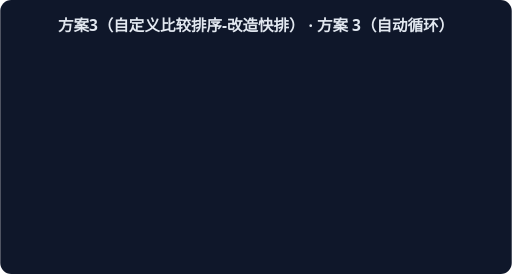
t = 0.00 s
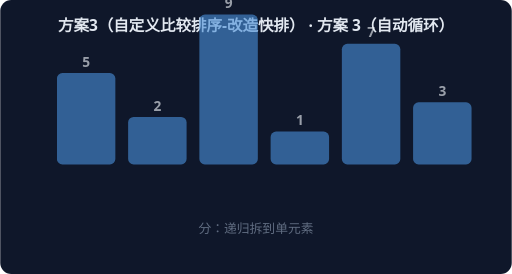
t = 1.67 s
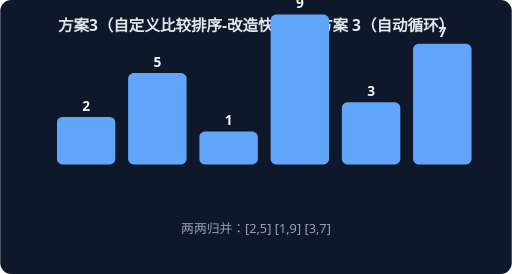
t = 3.33 s
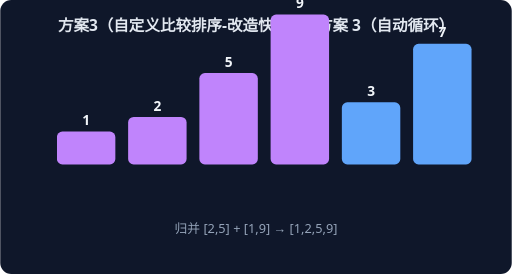
t = 5.00 s
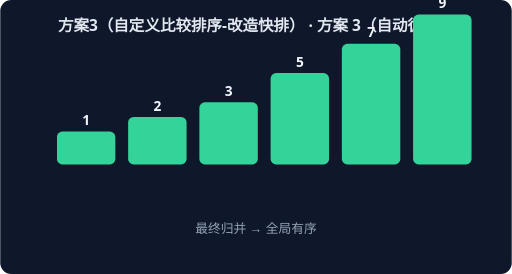
t = 6.67 s
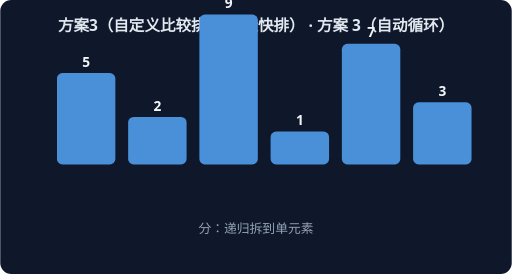
t = 8.33 s

The animated SVG that drew these frames (rendered in a browser with its animation timeline set to each time). Animation: 4 CSS @keyframes rules; frames cover the first 8.33 s, repeats indefinitely.

<svg xmlns="http://www.w3.org/2000/svg" width="560" height="300" viewBox="0 0 560 300" font-family="system-ui,sans-serif">
<rect width="560" height="300" rx="12" fill="#0F172A"/>
<text x="280" y="34" text-anchor="middle" fill="#E2E8F0" font-size="17" font-weight="600">方案3（自定义比较排序-改造快排） · 方案 3（自动循环）</text>
<g style="animation: st0 7.2s linear infinite both">
<rect x="62" y="80" width="64" height="100" rx="6" fill="#4A90D9"/>
<text x="94" y="73" text-anchor="middle" fill="#F1F5F9" font-size="15" font-weight="700">5</text>
<rect x="140" y="128" width="64" height="52" rx="6" fill="#4A90D9"/>
<text x="172" y="121" text-anchor="middle" fill="#F1F5F9" font-size="15" font-weight="700">2</text>
<rect x="218" y="16" width="64" height="164" rx="6" fill="#4A90D9"/>
<text x="250" y="9" text-anchor="middle" fill="#F1F5F9" font-size="15" font-weight="700">9</text>
<rect x="296" y="144" width="64" height="36" rx="6" fill="#4A90D9"/>
<text x="328" y="137" text-anchor="middle" fill="#F1F5F9" font-size="15" font-weight="700">1</text>
<rect x="374" y="48" width="64" height="132" rx="6" fill="#4A90D9"/>
<text x="406" y="41" text-anchor="middle" fill="#F1F5F9" font-size="15" font-weight="700">7</text>
<rect x="452" y="112" width="64" height="68" rx="6" fill="#4A90D9"/>
<text x="484" y="105" text-anchor="middle" fill="#F1F5F9" font-size="15" font-weight="700">3</text>
<text x="280" y="255" text-anchor="middle" fill="#94A3B8" font-size="14">分：递归拆到单元素</text>
</g>
<g style="animation: st1 7.2s linear infinite both">
<rect x="62" y="128" width="64" height="52" rx="6" fill="#60A5FA"/>
<text x="94" y="121" text-anchor="middle" fill="#F1F5F9" font-size="15" font-weight="700">2</text>
<rect x="140" y="80" width="64" height="100" rx="6" fill="#60A5FA"/>
<text x="172" y="73" text-anchor="middle" fill="#F1F5F9" font-size="15" font-weight="700">5</text>
<rect x="218" y="144" width="64" height="36" rx="6" fill="#60A5FA"/>
<text x="250" y="137" text-anchor="middle" fill="#F1F5F9" font-size="15" font-weight="700">1</text>
<rect x="296" y="16" width="64" height="164" rx="6" fill="#60A5FA"/>
<text x="328" y="9" text-anchor="middle" fill="#F1F5F9" font-size="15" font-weight="700">9</text>
<rect x="374" y="112" width="64" height="68" rx="6" fill="#60A5FA"/>
<text x="406" y="105" text-anchor="middle" fill="#F1F5F9" font-size="15" font-weight="700">3</text>
<rect x="452" y="48" width="64" height="132" rx="6" fill="#60A5FA"/>
<text x="484" y="41" text-anchor="middle" fill="#F1F5F9" font-size="15" font-weight="700">7</text>
<text x="280" y="255" text-anchor="middle" fill="#94A3B8" font-size="14">两两归并：[2,5] [1,9] [3,7]</text>
</g>
<g style="animation: st2 7.2s linear infinite both">
<rect x="62" y="144" width="64" height="36" rx="6" fill="#C084FC"/>
<text x="94" y="137" text-anchor="middle" fill="#F1F5F9" font-size="15" font-weight="700">1</text>
<rect x="140" y="128" width="64" height="52" rx="6" fill="#C084FC"/>
<text x="172" y="121" text-anchor="middle" fill="#F1F5F9" font-size="15" font-weight="700">2</text>
<rect x="218" y="80" width="64" height="100" rx="6" fill="#C084FC"/>
<text x="250" y="73" text-anchor="middle" fill="#F1F5F9" font-size="15" font-weight="700">5</text>
<rect x="296" y="16" width="64" height="164" rx="6" fill="#C084FC"/>
<text x="328" y="9" text-anchor="middle" fill="#F1F5F9" font-size="15" font-weight="700">9</text>
<rect x="374" y="112" width="64" height="68" rx="6" fill="#60A5FA"/>
<text x="406" y="105" text-anchor="middle" fill="#F1F5F9" font-size="15" font-weight="700">3</text>
<rect x="452" y="48" width="64" height="132" rx="6" fill="#60A5FA"/>
<text x="484" y="41" text-anchor="middle" fill="#F1F5F9" font-size="15" font-weight="700">7</text>
<text x="280" y="255" text-anchor="middle" fill="#94A3B8" font-size="14">归并 [2,5] + [1,9] → [1,2,5,9]</text>
</g>
<g style="animation: st3 7.2s linear infinite both">
<rect x="62" y="144" width="64" height="36" rx="6" fill="#34D399"/>
<text x="94" y="137" text-anchor="middle" fill="#F1F5F9" font-size="15" font-weight="700">1</text>
<rect x="140" y="128" width="64" height="52" rx="6" fill="#34D399"/>
<text x="172" y="121" text-anchor="middle" fill="#F1F5F9" font-size="15" font-weight="700">2</text>
<rect x="218" y="112" width="64" height="68" rx="6" fill="#34D399"/>
<text x="250" y="105" text-anchor="middle" fill="#F1F5F9" font-size="15" font-weight="700">3</text>
<rect x="296" y="80" width="64" height="100" rx="6" fill="#34D399"/>
<text x="328" y="73" text-anchor="middle" fill="#F1F5F9" font-size="15" font-weight="700">5</text>
<rect x="374" y="48" width="64" height="132" rx="6" fill="#34D399"/>
<text x="406" y="41" text-anchor="middle" fill="#F1F5F9" font-size="15" font-weight="700">7</text>
<rect x="452" y="16" width="64" height="164" rx="6" fill="#34D399"/>
<text x="484" y="9" text-anchor="middle" fill="#F1F5F9" font-size="15" font-weight="700">9</text>
<text x="280" y="255" text-anchor="middle" fill="#94A3B8" font-size="14">最终归并 → 全局有序</text>
</g>
<style>
.st0 {opacity:0} @keyframes st0 {0%{opacity:0}0.00%{opacity:0}3.00%{opacity:1}22.00%{opacity:1}25.00%{opacity:0}100%{opacity:0}}
.st1 {opacity:0} @keyframes st1 {0%{opacity:0}25.00%{opacity:0}28.00%{opacity:1}47.00%{opacity:1}50.00%{opacity:0}100%{opacity:0}}
.st2 {opacity:0} @keyframes st2 {0%{opacity:0}50.00%{opacity:0}53.00%{opacity:1}72.00%{opacity:1}75.00%{opacity:0}100%{opacity:0}}
.st3 {opacity:0} @keyframes st3 {0%{opacity:0}75.00%{opacity:0}78.00%{opacity:1}97.00%{opacity:1}100.00%{opacity:0}100%{opacity:0}}
</style>
</svg>
